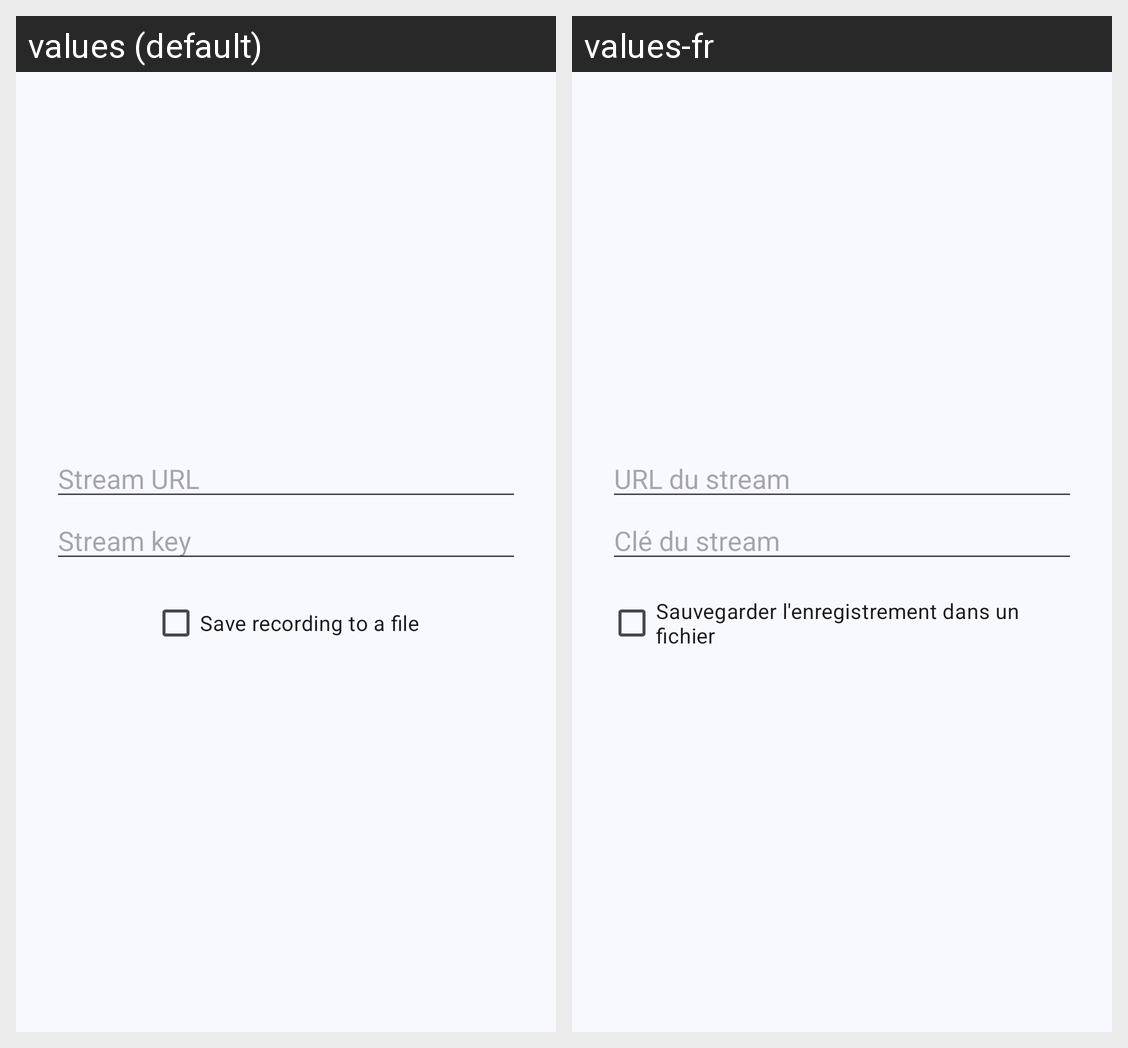

Translations of the strings shown on this Android screen, per locale in the grid:
Android screen res/layout/dialog_stream.xml rendered under 2 locales, left to right: values (default), values-fr. Device: Nexus 5 (rendered at 1080×1920; each locale shown at half size, 540×960, under a caption strip naming it); theme Theme.CaptureCap.
Strings drawn on this screen, with the default value and each locale's value (text and hints the layout hard-codes, and strings that could not be matched under every locale, appear in the picture but are not listed):

stream_enter_url
  values: Stream URL
  values-fr: URL du stream

stream_enter_key
  values: Stream key
  values-fr: Clé du stream

stream_record_to_file
  values: Save recording to a file
  values-fr: Sauvegarder l'enregistrement dans un fichier
